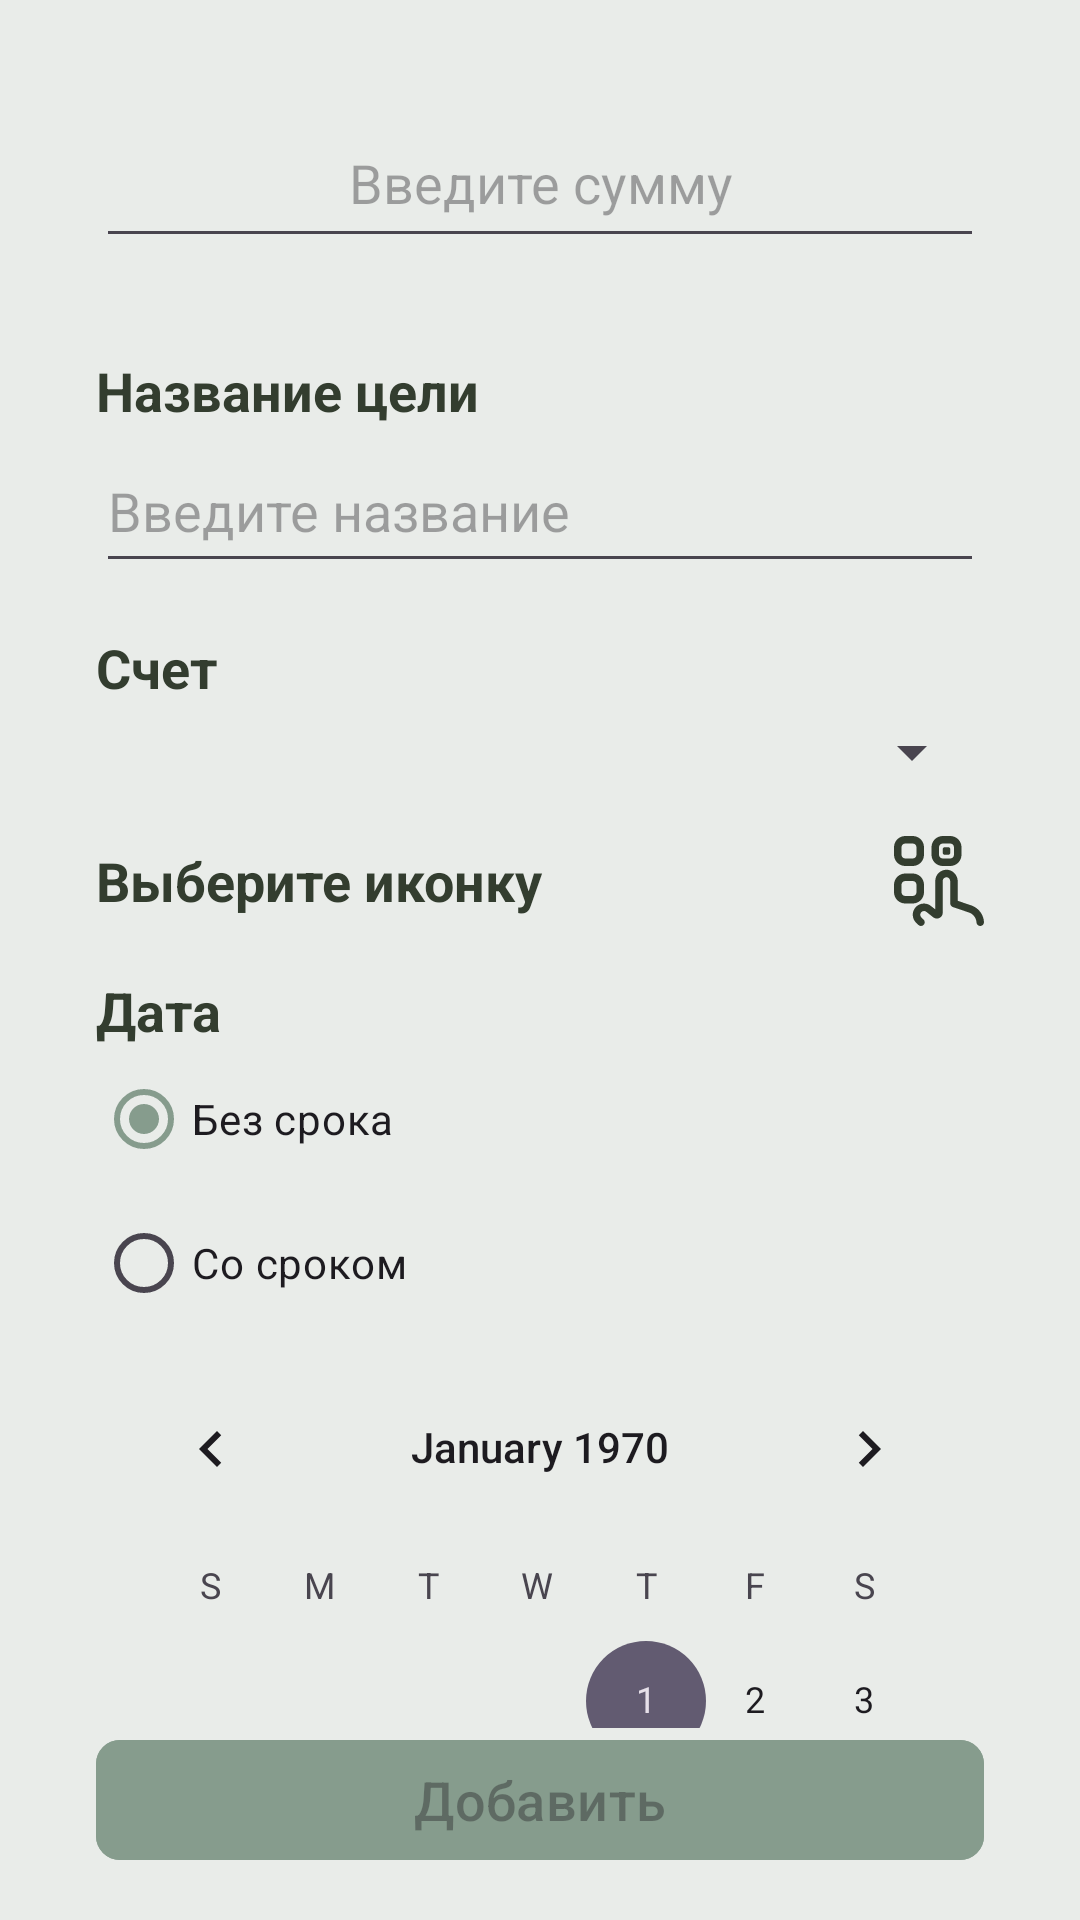

Android layout source for this screen:
<!-- AndroidManifest.xml: application theme Theme.MyBudget -->
<!-- res/layout/page_new_gls.xml -->
<?xml version="1.0" encoding="utf-8"?>
<FrameLayout
    xmlns:android="http://schemas.android.com/apk/res/android"
    xmlns:app="http://schemas.android.com/apk/res-auto"
    xmlns:tools="http://schemas.android.com/tools"
    android:layout_width="match_parent"
    android:layout_height="match_parent"
    android:background="@color/very_light_green">

    <androidx.core.widget.NestedScrollView
        android:id="@+id/scw"
        android:layout_width="match_parent"
        android:layout_height="match_parent"
        android:layout_marginBottom="64dp">

        <LinearLayout
            android:layout_width="match_parent"
            android:layout_height="wrap_content"
            android:orientation="vertical"
            android:layout_marginTop="32dp"
            android:layout_marginStart="32dp"
            android:layout_marginEnd="32dp"
            >

            <LinearLayout
                android:id="@+id/linearLayout"
                android:layout_width="match_parent"
                android:layout_height="wrap_content"
                android:gravity="center"
                android:layout_marginTop="4dp"
                android:orientation="horizontal">

                <EditText
                    android:id="@+id/glsValue"
                    android:layout_width="0dp"
                    android:layout_weight="1"
                    android:layout_height="50dp"
                    android:ems="10"
                    android:focusable="true"
                    android:gravity="center"
                    android:hint="@string/card_value"
                    android:inputType="numberDecimal"
                    android:padding="4dp"
                    android:textSize="@dimen/subtitle" />

                <TextView
                    android:id="@+id/currencyGLS"
                    android:layout_width="wrap_content"
                    android:layout_height="wrap_content"
                    android:layout_gravity="center"
                    android:textColor="@color/dark_green"
                    android:textSize="@dimen/subtitle"
                    android:textStyle="bold"
                    tools:text="Р" />

            </LinearLayout>

            <TextView
                android:id="@+id/nameGLS"
                android:layout_width="match_parent"
                android:layout_height="wrap_content"
                android:layout_gravity="center"
                android:layout_marginTop="32dp"
                android:text="@string/goalsName"
                android:textColor="@color/dark_green"
                android:textSize="@dimen/subtitle"
                android:textStyle="bold" />

            <EditText
                android:id="@+id/nameGLSEdit"
                android:layout_width="match_parent"
                android:layout_height="48dp"
                android:layout_marginTop="4dp"
                android:ems="10"
                android:hint="@string/basic_budget_name_edit"
                android:inputType="text"
                android:padding="4dp"
                android:textSize="@dimen/subtitle" />

            <TextView
                android:id="@+id/budgetGLS"
                android:layout_width="match_parent"
                android:layout_height="wrap_content"
                android:layout_gravity="center"
                android:layout_marginTop="16dp"
                android:text="@string/budget"
                android:textColor="@color/dark_green"
                android:textSize="@dimen/subtitle"
                android:textStyle="bold"/>

            <Spinner
                android:id="@+id/spinnerBudgetGLS"
                android:layout_width="match_parent"
                android:layout_height="wrap_content"
                android:layout_marginTop="4dp" />

            <LinearLayout
                android:layout_width="match_parent"
                android:layout_height="wrap_content"
                android:gravity="center"
                android:layout_marginTop="16dp"
                android:orientation="horizontal">


                <TextView
                    android:id="@+id/iconChooseGLS"
                    android:layout_width="0dp"
                    android:layout_weight="3"
                    android:layout_height="wrap_content"
                    android:layout_gravity="center"
                    android:text="@string/choose_icon"
                    android:textColor="@color/dark_green"
                    android:textSize="@dimen/subtitle"
                    android:textStyle="bold" />

                <ImageView
                    android:id="@+id/imageOfGLM"
                    android:layout_width="30dp"
                    android:layout_height="30dp"
                    android:src="@drawable/choose"
                    app:tint="@color/dark_green" />

            </LinearLayout>

            <TextView
                android:id="@+id/glsDate"
                android:layout_width="match_parent"
                android:layout_height="wrap_content"
                android:layout_gravity="center"
                android:layout_marginTop="16dp"
                android:text="@string/dateExpence"
                android:textColor="@color/dark_green"
                android:textSize="@dimen/subtitle"
                android:textStyle="bold"/>

            <RadioGroup
                android:id="@+id/radioGroupGLS"
                android:layout_width="match_parent"
                android:layout_height="wrap_content">
                <RadioButton
                    android:id="@+id/withouthDate"
                    android:layout_width="match_parent"
                    android:layout_height="wrap_content"
                    android:text="@string/withouthDate"
                    android:checked="true"/>
                <RadioButton
                    android:id="@+id/withDate"
                    android:layout_width="match_parent"
                    android:layout_height="wrap_content"
                    android:text="@string/withDate"/>
            </RadioGroup>

            <CalendarView
                android:id="@+id/calendarViewGLS"
                android:layout_width="match_parent"
                android:layout_height="wrap_content"
                android:layout_marginTop="4dp"/>

            <TextView
                android:id="@+id/periodOfLoan"
                android:layout_width="match_parent"
                android:layout_height="wrap_content"
                android:layout_gravity="center"
                android:layout_marginTop="4dp"
                android:layout_marginBottom="8dp"
                android:text="@string/periodLoans"
                android:textColor="@color/dark_orange"
                android:textSize="@dimen/regText" />

            <TextView
                android:id="@+id/billingPeriodTitleGLS"
                android:layout_width="match_parent"
                android:layout_height="wrap_content"
                android:layout_gravity="center"
                android:layout_marginTop="4dp"
                android:text="@string/billingPeriodTitle"
                android:textColor="@color/dark_green"
                android:textSize="@dimen/subtitle"
                android:textStyle="bold" />


            <TextView
                android:id="@+id/billingPeriodGLS"
                android:layout_width="match_parent"
                android:layout_height="wrap_content"
                android:layout_gravity="center"
                android:layout_marginTop="4dp"
                android:text="Каждый месяц"
                android:textColor="@color/dark_orange"
                android:textSize="@dimen/regText"/>

            <TextView
                android:id="@+id/periodTitleGLS"
                android:layout_width="match_parent"
                android:layout_height="wrap_content"
                android:layout_gravity="center"
                android:layout_marginTop="16dp"
                android:text="@string/periodTitle"
                android:textColor="@color/dark_green"
                android:textSize="@dimen/subtitle"
                android:textStyle="bold" />


            <Spinner
                android:id="@+id/periodOfNotificationGLS"
                android:layout_width="match_parent"
                android:layout_height="wrap_content"
                android:background="@android:color/transparent"/>


            <TextView
                android:id="@+id/timeTitleGLS"
                android:layout_width="wrap_content"
                android:layout_height="wrap_content"
                android:layout_marginTop="16dp"
                android:text="@string/timeTitle"
                android:textColor="@color/dark_green"
                android:textSize="@dimen/subtitle"
                android:textStyle="bold"/>

            <TextView
                android:id="@+id/timeOfNotificationsGLS"
                android:layout_width="match_parent"
                android:layout_height="wrap_content"
                android:layout_gravity="center"
                android:text="@string/defaultTime"
                android:layout_marginBottom="64dp"
                android:textColor="@color/dark_orange"
                android:textSize="@dimen/regText"/>
        </LinearLayout>

    </androidx.core.widget.NestedScrollView>

    <com.google.android.material.button.MaterialButton
        android:id="@+id/buttonAddGLS"
        android:layout_width="match_parent"
        android:layout_height="wrap_content"
        android:layout_marginStart="32dp"
        android:layout_marginEnd="32dp"
        android:layout_marginBottom="16dp"
        android:layout_gravity="center|bottom"
        android:backgroundTint="@color/light_green"
        android:elevation="12dp"
        android:enabled="false"
        android:focusable="true"
        android:fontFamily="sans-serif-medium"
        android:text="@string/add"
        android:textSize="@dimen/subtitle"
        app:cornerRadius="8dp" />
</FrameLayout>
<!-- resources referenced by this layout -->
<resources>
  <color name="dark_green">#333d2f</color>
  <color name="dark_orange">#aa7046</color>
  <color name="light_green">#869C8D</color>
  <color name="very_light_green">#E9ECE9</color>
  <dimen name="regText">14sp</dimen>
  <dimen name="subtitle">18sp</dimen>
  <!-- drawable choose (drawable) -->
  <vector xmlns:android="http://schemas.android.com/apk/res/android"
      android:width="24dp"
      android:height="24dp"
      android:viewportWidth="24"
      android:viewportHeight="24">
    <path
        android:fillColor="#FF000000"
        android:pathData="m3,8h2c1.654,0 3,-1.346 3,-3v-2c0,-1.654 -1.346,-3 -3,-3h-2C1.346,0 0,1.346 0,3v2c0,1.654 1.346,3 3,3ZM2,3c0,-0.552 0.448,-1 1,-1h2c0.552,0 1,0.448 1,1v2c0,0.552 -0.448,1 -1,1h-2c-0.552,0 -1,-0.448 -1,-1v-2ZM8,15v-2c0,-1.654 -1.346,-3 -3,-3h-2c-1.654,0 -3,1.346 -3,3v2c0,1.654 1.346,3 3,3h2c1.654,0 3,-1.346 3,-3ZM6,15c0,0.552 -0.448,1 -1,1h-2c-0.552,0 -1,-0.448 -1,-1v-2c0,-0.552 0.448,-1 1,-1h2c0.552,0 1,0.448 1,1v2ZM13,8h2c1.654,0 3,-1.346 3,-3v-2c0,-1.654 -1.346,-3 -3,-3h-2c-1.654,0 -3,1.346 -3,3v2c0,1.654 1.346,3 3,3ZM12,3c0,-0.552 0.448,-1 1,-1h2c0.552,0 1,0.448 1,1v2c0,0.552 -0.448,1 -1,1h-2c-0.552,0 -1,-0.448 -1,-1v-2ZM13,4.5v-1c0,-0.276 0.224,-0.5 0.5,-0.5h1c0.276,0 0.5,0.224 0.5,0.5v1c0,0.276 -0.224,0.5 -0.5,0.5h-1c-0.276,0 -0.5,-0.224 -0.5,-0.5ZM23.998,22.941c0.032,0.552 -0.389,1.024 -0.939,1.057 -0.021,0 -0.04,0.002 -0.06,0.002 -0.525,0 -0.966,-0.41 -0.997,-0.941 -0.069,-1.185 -0.831,-2.218 -1.941,-2.634l-4.38,-1.478c-0.407,-0.137 -0.681,-0.519 -0.681,-0.947v-5.893c0,-0.538 -0.362,-1.018 -0.825,-1.093 -0.304,-0.052 -0.595,0.029 -0.822,0.223 -0.224,0.19 -0.353,0.469 -0.353,0.763v8.454c0,0.608 -0.341,1.15 -0.889,1.415 -0.549,0.264 -1.185,0.193 -1.66,-0.187 0,0 -1.761,-1.405 -1.771,-1.414 -0.402,-0.373 -1.034,-0.354 -1.41,0.048 -0.377,0.403 -0.356,1.038 0.046,1.416l0.568,0.548c0.648,0.624 0.206,1.72 -0.694,1.72 -0.259,0 -0.508,-0.1 -0.694,-0.28l-0.558,-0.538c-1.196,-1.12 -1.26,-3.022 -0.13,-4.23 1.103,-1.182 2.942,-1.26 4.152,-0.208 0.008,0.006 1.039,0.82 1.039,0.82v-7.563c0,-0.882 0.386,-1.715 1.058,-2.286 0.672,-0.572 1.56,-0.815 2.439,-0.674 1.427,0.232 2.503,1.552 2.503,3.067v5.175l3.73,1.259c1.882,0.704 3.152,2.428 3.268,4.4Z"/>
  </vector>
  <string name="add">Добавить</string>
  <string name="basic_budget_name_edit">Введите название</string>
  <string name="billingPeriodTitle">Периодичность выплат</string>
  <string name="budget">Счет</string>
  <string name="card_value">Введите сумму</string>
  <string name="choose_icon">Выберите иконку</string>
  <string name="dateExpence">Дата</string>
  <string name="defaultTime">12:00</string>
  <string name="goalsName">Название цели</string>
  <string name="periodLoans">Выбирите даты...</string>
  <string name="periodTitle">Периодичность напоминаний</string>
  <string name="timeTitle">Время</string>
  <string name="withDate">Со сроком</string>
  <string name="withouthDate">Без срока</string>
  <style name="Theme.MyBudget" parent="Base.Theme.MyBudget" />
  <style name="Base.Theme.MyBudget" parent="Theme.Material3.DayNight.NoActionBar">
          <item name="android:statusBarColor">@color/light_green</item>
          <item name="android:windowLightStatusBar">false</item>
          <item name="android:colorBackground">@color/light</item>
          <item name="colorPrimary">@color/light_green</item>
          <item name="android:navigationBarColor">@color/light_green</item>
      </style>
  <color name="light">#F3F0E7</color>
</resources>
